Labelled photos from "RotatedImagesSpiral", an image-classification folder in rutuja1121/Parkinsons_BE_Project_2023. The possible labels are: healthy, parkinson.

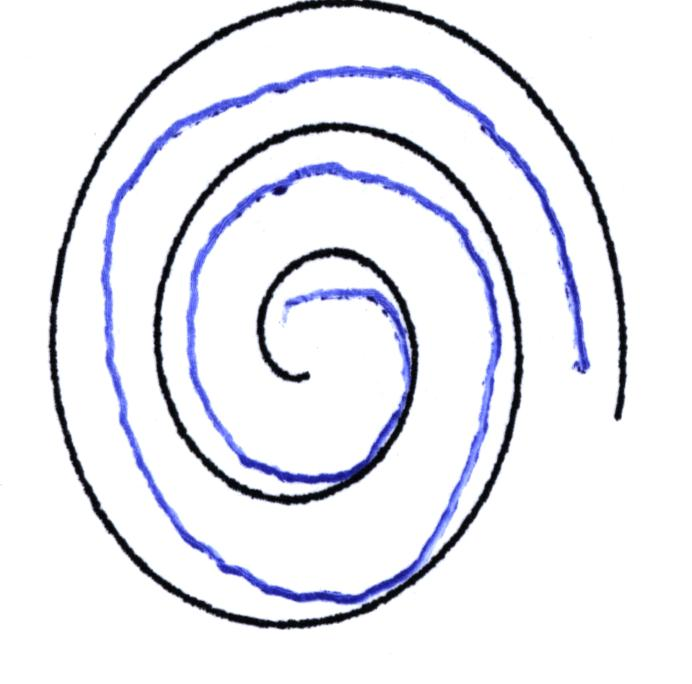
Label: parkinson

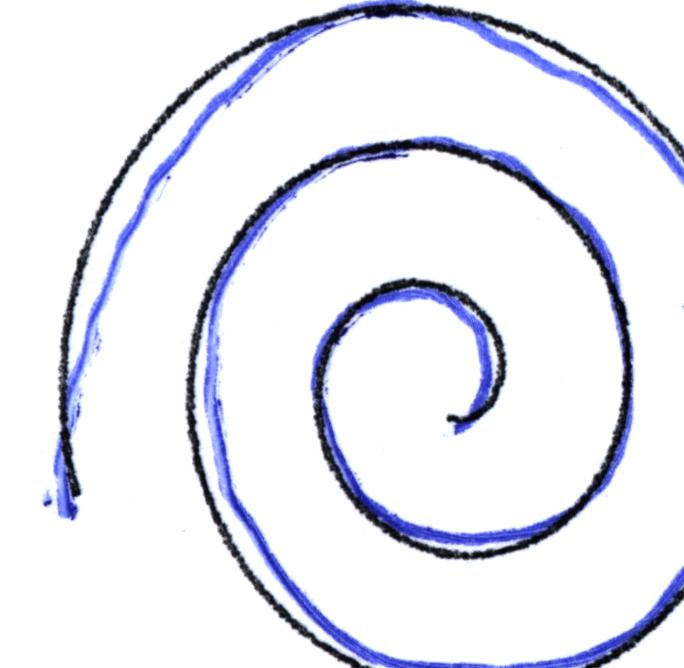
Label: healthy

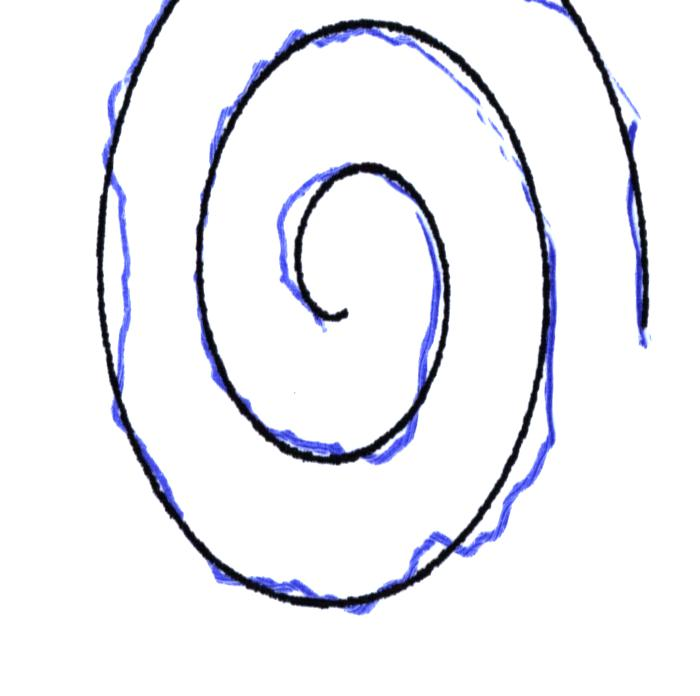
Label: parkinson

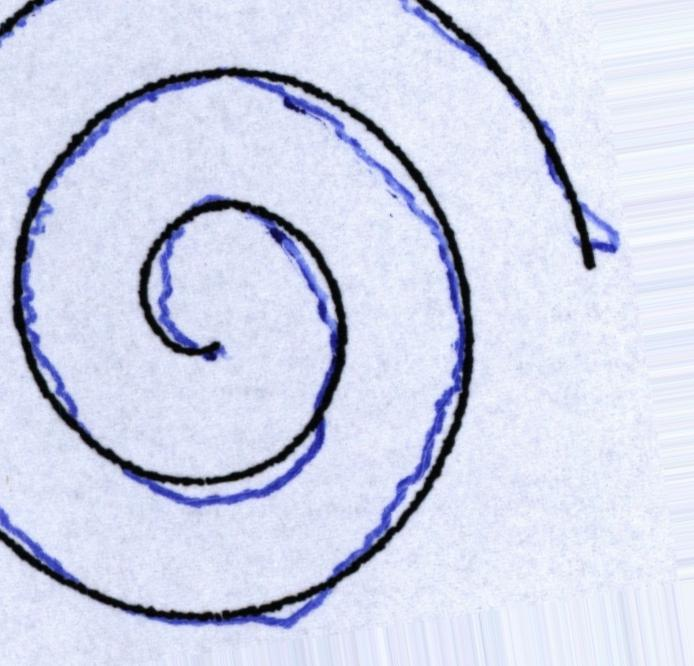
Label: parkinson

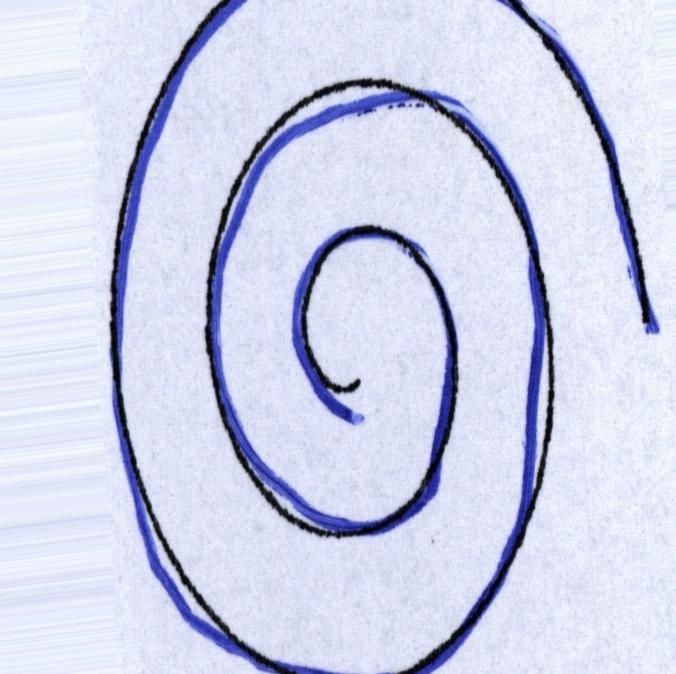
Label: healthy

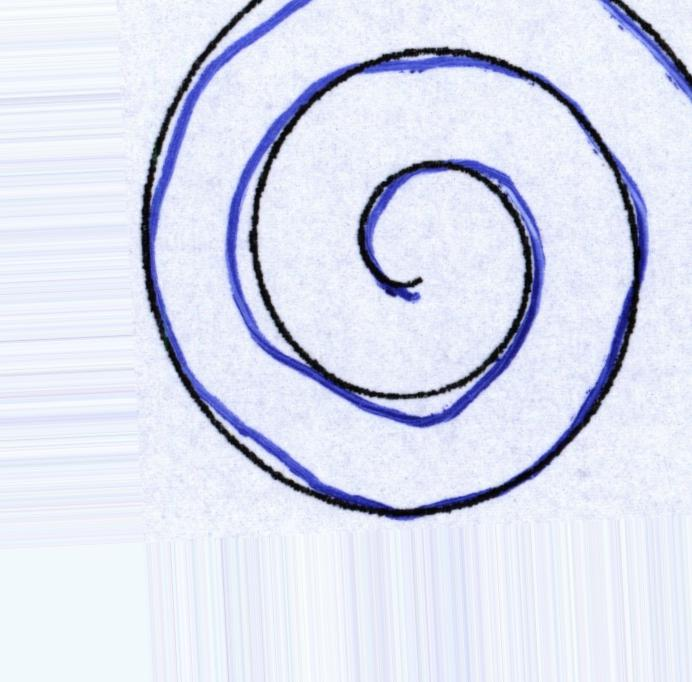
Label: healthy
